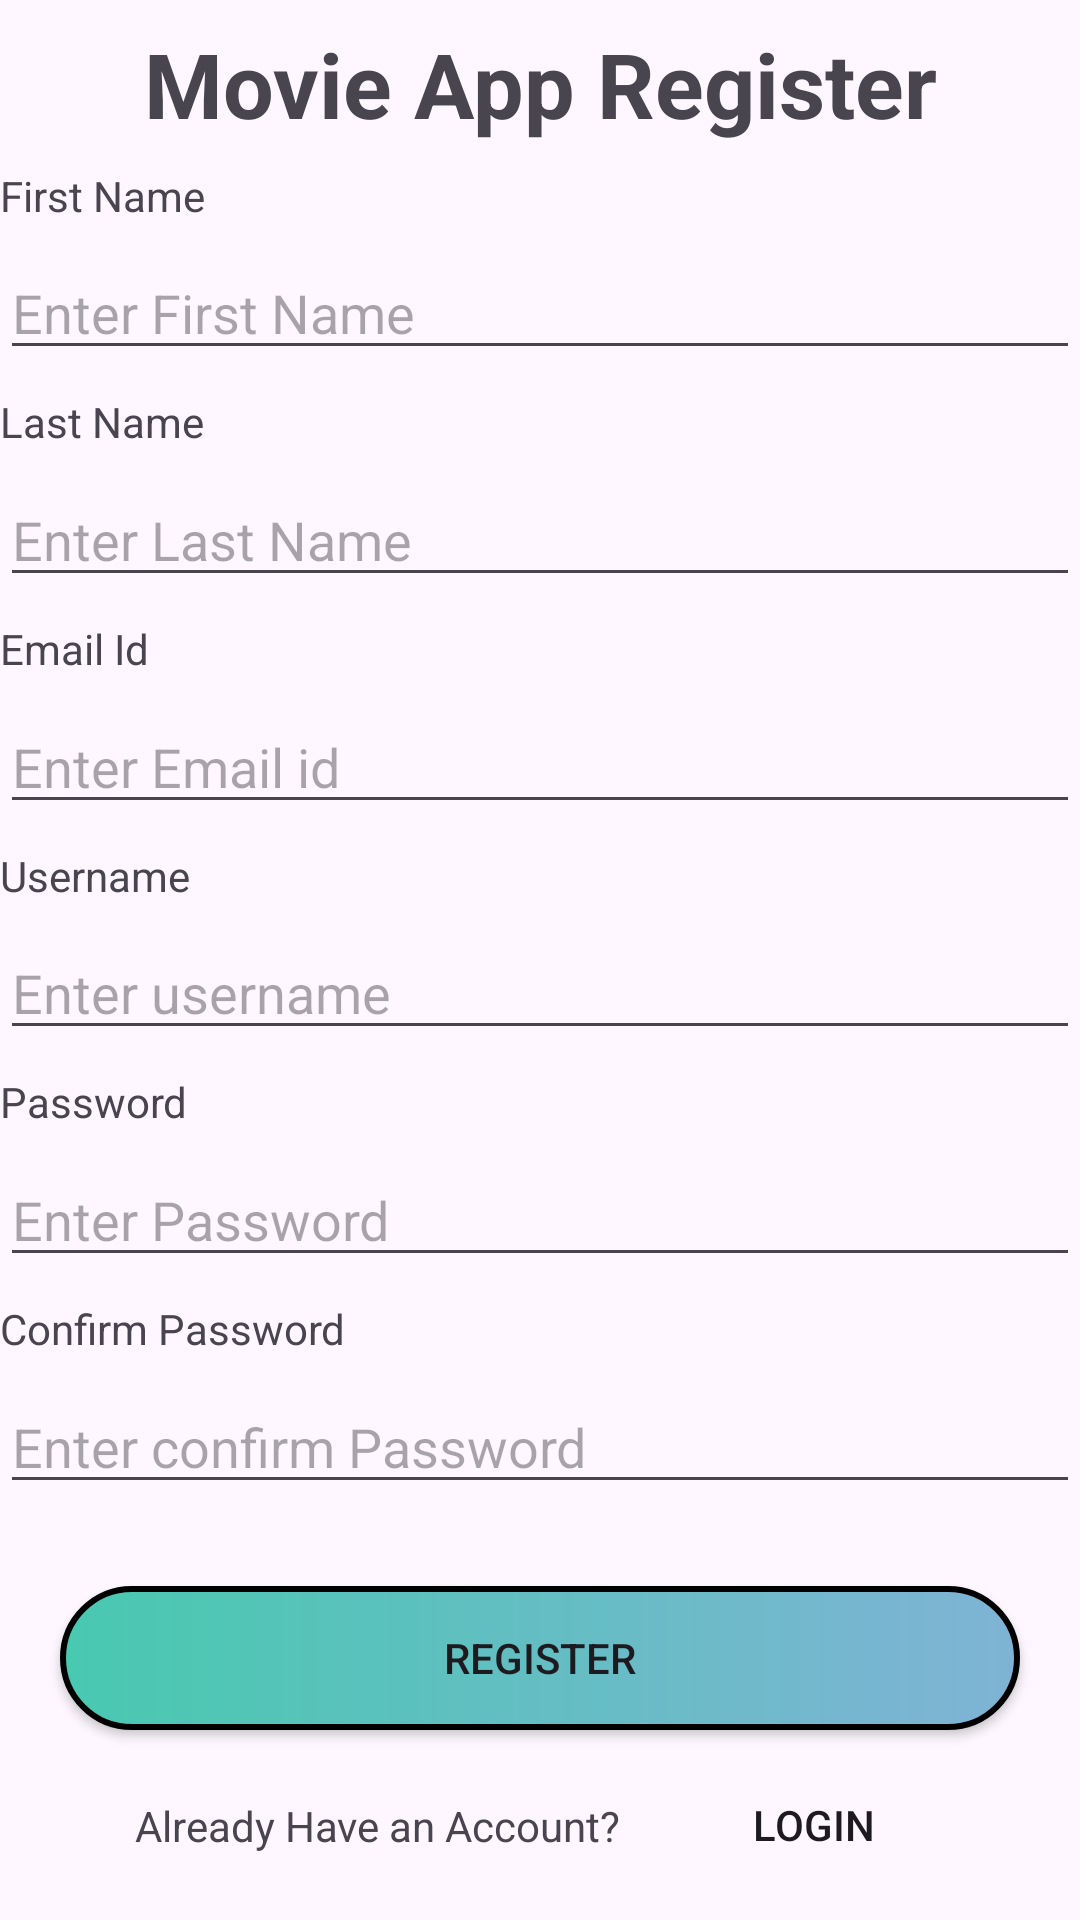

Write the Android layout XML for this screen, with the resource values it uses.
<!-- AndroidManifest.xml: application theme Theme.ASSIGNMENT4 -->
<!-- res/layout/activity_register.xml -->
<?xml version="1.0" encoding="utf-8"?>
<androidx.constraintlayout.widget.ConstraintLayout xmlns:android="http://schemas.android.com/apk/res/android"
    xmlns:app="http://schemas.android.com/apk/res-auto"
    xmlns:tools="http://schemas.android.com/tools"
    android:layout_width="match_parent"
    android:layout_height="match_parent"
    tools:context=".RegisterActivity">
    <TextView
        android:textStyle="bold"
        android:id="@+id/registerLabel"
        android:layout_width="wrap_content"
        android:layout_height="wrap_content"
        android:layout_centerHorizontal="true"
        android:text="@string/txtview_movie_app_register"
        android:textSize="30sp"
        app:layout_constraintBottom_toTopOf="@id/txtViewFirstname"
        app:layout_constraintEnd_toEndOf="parent"
        app:layout_constraintStart_toStartOf="parent"
        app:layout_constraintTop_toTopOf="parent" />

    <TextView
        android:id="@+id/txtViewFirstname"
        android:layout_width="wrap_content"
        android:layout_height="wrap_content"
        android:text="@string/text_first_name"
        app:layout_constraintBottom_toTopOf="@id/editTextFirstname"
        app:layout_constraintStart_toStartOf="parent"
        app:layout_constraintTop_toBottomOf="@id/registerLabel" />

    <EditText
        android:id="@+id/editTextFirstname"
        android:layout_width="0dp"
        android:layout_height="wrap_content"
        android:autofillHints="first name"
        android:hint="@string/edittext_enter_first_name"
        app:layout_constraintBottom_toTopOf="@id/txtViewLastname"
        app:layout_constraintEnd_toEndOf="parent"
        app:layout_constraintStart_toStartOf="@id/txtViewFirstname"
        app:layout_constraintTop_toBottomOf="@id/txtViewFirstname"
        android:inputType="text" />

    <TextView
        android:id="@+id/txtViewLastname"
        android:layout_width="wrap_content"
        android:layout_height="wrap_content"
        android:text="@string/text_last_name"
        app:layout_constraintBottom_toTopOf="@id/editTextLastname"
        app:layout_constraintStart_toStartOf="@id/editTextFirstname"
        app:layout_constraintTop_toBottomOf="@id/editTextFirstname" />

    <EditText
        android:inputType="text"
        android:autofillHints="name"
        android:id="@+id/editTextLastname"
        android:layout_width="0dp"
        android:layout_height="wrap_content"
        android:hint="@string/edittext_enter_last_name"
        app:layout_constraintBottom_toTopOf="@id/txtViewEmail"
        app:layout_constraintEnd_toEndOf="parent"
        app:layout_constraintStart_toStartOf="@id/txtViewLastname"
        app:layout_constraintTop_toBottomOf="@id/txtViewLastname" />


    <TextView
        android:id="@+id/txtViewEmail"
        android:layout_width="wrap_content"
        android:layout_height="wrap_content"
        android:text="@string/text_email_id"
        app:layout_constraintBottom_toTopOf="@id/editTextEmail"
        app:layout_constraintStart_toStartOf="@id/editTextLastname"
        app:layout_constraintTop_toBottomOf="@id/editTextLastname" />

    <EditText
        android:id="@+id/editTextEmail"
        android:layout_width="0dp"
        android:layout_height="wrap_content"
        android:hint="@string/edittext_enter_email_id"
        android:inputType="textEmailAddress"
        app:layout_constraintBottom_toTopOf="@id/txtViewUserName"
        app:layout_constraintEnd_toEndOf="parent"
        app:layout_constraintStart_toStartOf="@id/txtViewEmail"
        app:layout_constraintTop_toBottomOf="@id/txtViewEmail"
        android:autofillHints="emailAddress" />


    <TextView
        android:id="@+id/txtViewUserName"
        android:layout_width="wrap_content"
        android:layout_height="wrap_content"
        android:text="@string/text_username"
        app:layout_constraintBottom_toTopOf="@id/editTextUsername"
        app:layout_constraintStart_toStartOf="@id/editTextEmail"
        app:layout_constraintTop_toBottomOf="@id/editTextEmail" />

    <EditText
        android:id="@+id/editTextUsername"
        android:layout_width="0dp"
        android:layout_height="wrap_content"
        android:autofillHints="first name"
        android:inputType="text"
        android:hint="@string/edittext_enter_username"
        app:layout_constraintBottom_toTopOf="@id/txtViewPassword"
        app:layout_constraintEnd_toEndOf="parent"
        app:layout_constraintStart_toStartOf="@id/txtViewUserName"
        app:layout_constraintTop_toBottomOf="@id/txtViewUserName" />

    <TextView
        android:id="@+id/txtViewPassword"
        android:layout_width="wrap_content"
        android:layout_height="wrap_content"
        android:text="@string/text_password"
        app:layout_constraintBottom_toTopOf="@id/editTextPassword"
        app:layout_constraintStart_toStartOf="@id/editTextUsername"
        app:layout_constraintTop_toBottomOf="@id/editTextUsername" />

    <EditText
        android:id="@+id/editTextPassword"
        android:layout_width="0dp"
        android:autofillHints="password"
        android:layout_height="wrap_content"
        android:hint="@string/edittext_enter_password"
        android:inputType="textPassword"
        app:layout_constraintBottom_toTopOf="@id/txtViewConfirmPassword"
        app:layout_constraintEnd_toEndOf="parent"
        app:layout_constraintStart_toStartOf="@id/txtViewPassword"
        app:layout_constraintTop_toBottomOf="@id/txtViewPassword" />

    <TextView
        android:id="@+id/txtViewConfirmPassword"
        android:layout_width="wrap_content"
        android:layout_height="wrap_content"
        android:text="@string/text_confirm_password"
        app:layout_constraintBottom_toTopOf="@id/editTextConfirmPassword"
        app:layout_constraintStart_toStartOf="@id/editTextPassword"
        app:layout_constraintTop_toBottomOf="@id/editTextPassword" />

    <EditText
        android:id="@+id/editTextConfirmPassword"
        android:layout_width="0dp"
        android:layout_height="wrap_content"
        android:autofillHints="password"
        android:hint="@string/edittext_enter_confirm_password"
        android:inputType="textPassword"
        app:layout_constraintBottom_toTopOf="@id/btnRegister"
        app:layout_constraintEnd_toEndOf="parent"
        app:layout_constraintStart_toStartOf="@id/txtViewConfirmPassword"
        app:layout_constraintTop_toBottomOf="@id/txtViewConfirmPassword" />

    <androidx.appcompat.widget.AppCompatButton
        android:id="@+id/btnRegister"
        android:background="@drawable/bg_btn_register"
        android:layout_width="0dp"
        android:layout_height="wrap_content"
        android:layout_marginTop="20dp"
        android:layout_marginHorizontal="20dp"
        android:text="@string/btn_register"
        app:layout_constraintBottom_toTopOf="@id/btnLogin"
        app:layout_constraintEnd_toEndOf="parent"
        app:layout_constraintStart_toStartOf="parent"
        app:layout_constraintTop_toBottomOf="@id/editTextConfirmPassword" />

    <TextView
        android:id="@+id/txtViewHaveAnAccount"
        android:layout_width="wrap_content"
        android:layout_height="wrap_content"
        android:text="@string/text_already_have_an_account"
        app:layout_constraintBottom_toBottomOf="@id/btnLogin"
        app:layout_constraintEnd_toStartOf="@id/btnLogin"
        app:layout_constraintHorizontal_chainStyle="packed"
        app:layout_constraintStart_toStartOf="parent"
        app:layout_constraintTop_toTopOf="@id/btnLogin" />

    <androidx.appcompat.widget.AppCompatButton
        android:id="@+id/btnLogin"
        android:layout_width="wrap_content"
        android:layout_height="wrap_content"
        android:layout_marginStart="20dp"
        android:text="@string/login_btn"
        android:background="@drawable/bg_btn"
        app:layout_constraintBottom_toBottomOf="parent"
        app:layout_constraintEnd_toEndOf="parent"
        app:layout_constraintStart_toEndOf="@id/txtViewHaveAnAccount"
        app:layout_constraintTop_toBottomOf="@id/btnRegister" />

</androidx.constraintlayout.widget.ConstraintLayout>
<!-- resources referenced by this layout -->
<resources>
  <!-- drawable bg_btn_register (drawable) -->
  <?xml version="1.0" encoding="utf-8"?>
  <shape android:shape="rectangle" xmlns:android="http://schemas.android.com/apk/res/android">
      <gradient android:startColor="@color/light_green"
          android:endColor="@color/light_blue"/>
  
      <stroke android:width="2dp"/>
      <corners android:radius="30dp"/>
  </shape>
  <string name="btn_register">Register</string>
  <string name="edittext_enter_confirm_password">Enter confirm Password</string>
  <string name="edittext_enter_email_id">Enter Email id</string>
  <string name="edittext_enter_first_name">Enter First Name</string>
  <string name="edittext_enter_last_name">Enter Last Name</string>
  <string name="edittext_enter_password">Enter Password</string>
  <string name="edittext_enter_username">Enter username</string>
  <string name="login_btn">Login</string>
  <string name="text_already_have_an_account">Already Have an Account?</string>
  <string name="text_confirm_password">Confirm Password</string>
  <string name="text_email_id">Email Id</string>
  <string name="text_first_name">First Name</string>
  <string name="text_last_name">Last Name</string>
  <string name="text_password">Password</string>
  <string name="text_username">Username</string>
  <string name="txtview_movie_app_register">Movie App Register</string>
  <style name="Theme.ASSIGNMENT4" parent="Base.Theme.ASSIGNMENT4" />
  <color name="light_green">#48C9B0</color>
  <color name="light_blue">#7FB3D5</color>
  <style name="Base.Theme.ASSIGNMENT4" parent="Theme.Material3.DayNight.NoActionBar">
          
          
      </style>
</resources>
